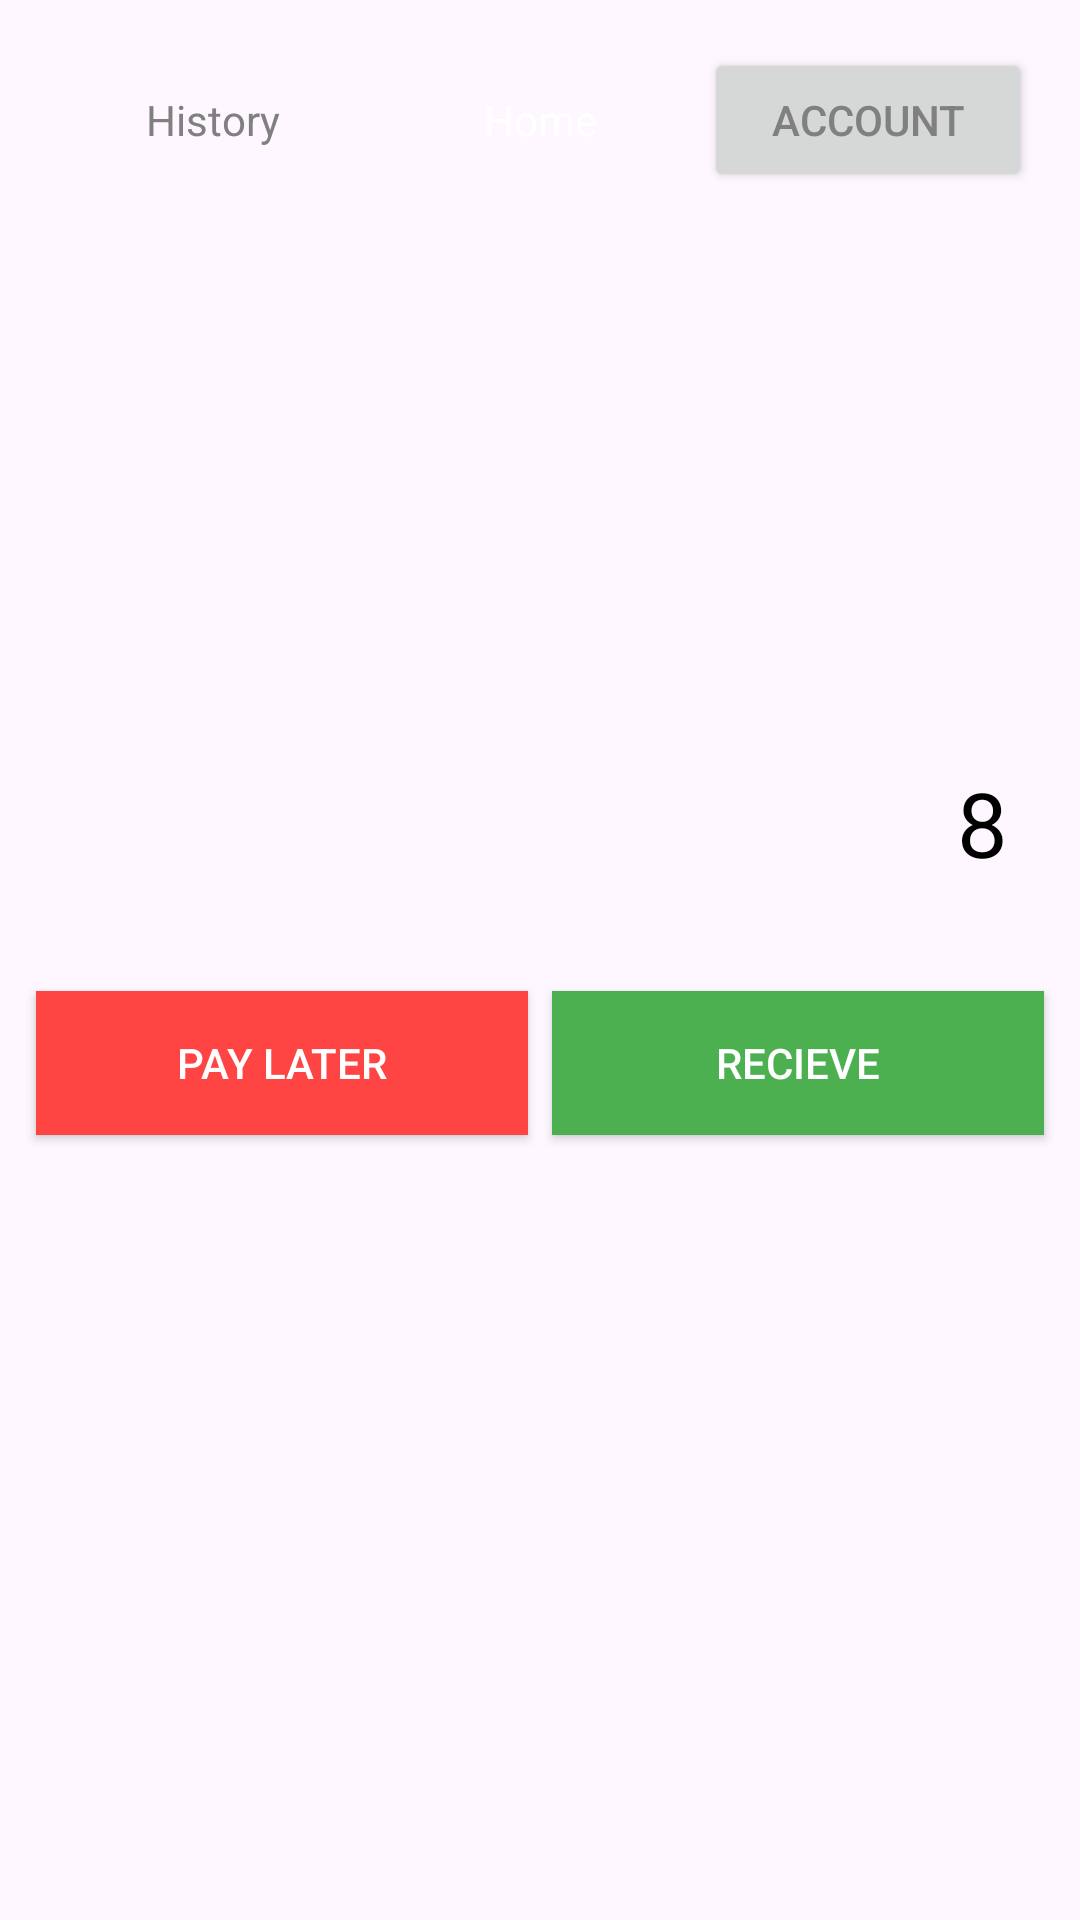

Android layout source for this screen:
<!-- AndroidManifest.xml: application theme Theme.MyManager2 -->
<!-- res/layout/activity_main.xml -->
<?xml version="1.0" encoding="utf-8"?>
<LinearLayout xmlns:android="http://schemas.android.com/apk/res/android"
    xmlns:app="http://schemas.android.com/apk/res-auto"
    xmlns:tools="http://schemas.android.com/tools"
    android:id="@+id/main"
    android:layout_width="match_parent"
    android:layout_height="match_parent"
    android:orientation="vertical"
    tools:context=".MainActivity">


    
    <LinearLayout
        android:id="@+id/topNavigation"
        android:layout_width="match_parent"
        android:layout_height="wrap_content"
        android:orientation="horizontal"
        android:padding="16dp">

        <TextView
            android:id="@+id/btnHistory"
            android:layout_width="0dp"
            android:layout_height="wrap_content"
            android:layout_weight="1"
            android:text="@string/history"
            android:gravity="center"
            android:textColor="#808080" />

        <TextView
            android:id="@+id/btnHome"
            android:layout_width="0dp"
            android:layout_height="wrap_content"
            android:layout_weight="1"
            android:text="@string/home"
            android:gravity="center"
            android:textColor="@android:color/white" />

        <Button
            android:id="@+id/btnAccount"
            android:layout_width="0dp"
            android:layout_height="wrap_content"
            android:layout_weight="1"
            android:text="@string/account"
            android:gravity="center"
            android:textColor="#808080" />
    </LinearLayout>

    
    <LinearLayout
        android:id="@+id/historyContainer"
        android:layout_width="match_parent"
        android:layout_height="150dp"
        android:layout_below="@id/topNavigation"
        android:orientation="vertical"
        android:padding="16dp">

    </LinearLayout>

    
    <TextView
        android:id="@+id/displayText"
        android:layout_width="match_parent"
        android:layout_height="wrap_content"
        android:layout_below="@id/historyContainer"
        android:gravity="end"
        android:padding="24dp"
        android:text="@string/_8"
        android:textColor="@android:color/black"
        android:textSize="30sp"
        android:clickable="false"
        />

    
    <LinearLayout
        android:id="@+id/actionButtons"
        android:layout_width="match_parent"
        android:layout_height="wrap_content"
        android:layout_below="@id/displayText"
        android:orientation="horizontal"
        android:padding="8dp">

        <Button
            android:id="@+id/btnCashOut"
            android:layout_width="0dp"
            android:layout_height="wrap_content"
            android:layout_margin="4dp"
            android:layout_weight="1"
            android:background="#FF4444"
            android:text="@string/cash_out"
            android:textColor="@android:color/white" />

        <Button
            android:id="@+id/btnCashIn"
            android:layout_width="0dp"
            android:layout_height="wrap_content"
            android:layout_margin="4dp"
            android:layout_weight="1"
            android:background="#4CAF50"
            android:text="@string/cash_in"
            android:textColor="@android:color/white" />
    </LinearLayout>

    
    <GridLayout
        android:id="@+id/calculatorPad"
        android:layout_width="match_parent"
        android:layout_height="wrap_content"
        android:layout_below="@id/actionButtons"
        android:columnCount="4"
        android:padding="8dp">

        
        <Button
            android:id="@+id/btnClear"
            style="@style/CalculatorButton"
            android:text="@string/c" />

        <Button
            android:id="@+id/btnBackspace"
            style="@style/CalculatorButton"
            android:text="@string/backspace" />

        <Button
            android:id="@+id/btnPercent"
            style="@style/CalculatorButton"
            android:text="@string/percentage" />

        <Button
            android:id="@+id/btnDivide"
            style="@style/CalculatorButton.Operator"
            android:text="@string/divide" />

        
        <Button
            android:id="@+id/btn7"
            style="@style/CalculatorButton"
            android:text="@string/_7" />

        <Button
            android:id="@+id/btn8"
            style="@style/CalculatorButton"
            android:text="@string/_8" />

        <Button
            android:id="@+id/btn9"
            style="@style/CalculatorButton"
            android:text="@string/_9" />

        <Button
            android:id="@+id/btnMultiply"
            style="@style/CalculatorButton.Operator"
            android:text="@string/multiply" />

        
        <Button
            android:id="@+id/btn4"
            style="@style/CalculatorButton"
            android:text="@string/_4" />

        <Button
            android:id="@+id/btn5"
            style="@style/CalculatorButton"
            android:text="@string/_5" />

        <Button
            android:id="@+id/btn6"
            style="@style/CalculatorButton"
            android:text="@string/_6" />

        <Button
            android:id="@+id/btnMinus"
            style="@style/CalculatorButton.Operator"
            android:text="@string/subtract" />

        
        <Button
            android:id="@+id/btn1"
            style="@style/CalculatorButton"
            android:text="@string/_1" />

        <Button
            android:id="@+id/btn2"
            style="@style/CalculatorButton"
            android:text="@string/_2" />

        <Button
            android:id="@+id/btn3"
            style="@style/CalculatorButton"
            android:text="@string/_3" />

        <Button
            android:id="@+id/btnPlus"
            style="@style/CalculatorButton.Operator"
            android:text="@string/addition" />

        
        <Button
            android:id="@+id/btn00"
            style="@style/CalculatorButton"
            android:text="@string/_00" />

        <Button
            android:id="@+id/btn0"
            style="@style/CalculatorButton"
            android:text="@string/_0" />

        <Button
            android:id="@+id/btnDot"
            style="@style/CalculatorButton"
            android:text="@string/dot" />

        <Button
            android:id="@+id/btnEquals"
            style="@style/CalculatorButton.Operator"
            android:text="@string/equal" />

    </GridLayout>


</LinearLayout>
<!-- resources referenced by this layout -->
<resources>
  <string name="_0">0</string>
  <string name="_00">00</string>
  <string name="_1">1</string>
  <string name="_2">2</string>
  <string name="_3">3</string>
  <string name="_4">4</string>
  <string name="_5">5</string>
  <string name="_6">6</string>
  <string name="_7">7</string>
  <string name="_8">8</string>
  <string name="_9">9</string>
  <string name="account">Account</string>
  <string name="addition">+</string>
  <string name="backspace">⌫</string>
  <string name="c">C</string>
  <string name="cash_in">Recieve</string>
  <string name="cash_out">Pay later</string>
  <string name="divide">÷</string>
  <string name="dot">.</string>
  <string name="equal">=</string>
  <string name="history">History</string>
  <string name="home">Home</string>
  <string name="multiply">×</string>
  <string name="percentage">%</string>
  <string name="subtract">-</string>
  <style name="CalculatorButton">
          <item name="android:layout_width">10dp</item>
          <item name="android:layout_height">wrap_content</item>
          <item name="android:layout_columnWeight">1</item>
          <item name="android:layout_margin">4dp</item>
          <item name="android:background">#333333</item>
          <item name="android:textColor">@android:color/white</item>
          <item name="android:textSize">18sp</item>
          <item name="android:padding">14dp</item>
      </style>
  <style name="CalculatorButton.Operator">
          <item name="android:background">#4444FF</item>
      </style>
  <style name="Theme.MyManager2" parent="Base.Theme.MyManager2" />
  <style name="Base.Theme.MyManager2" parent="Theme.Material3.DayNight.NoActionBar">
          
          
      </style>
</resources>
